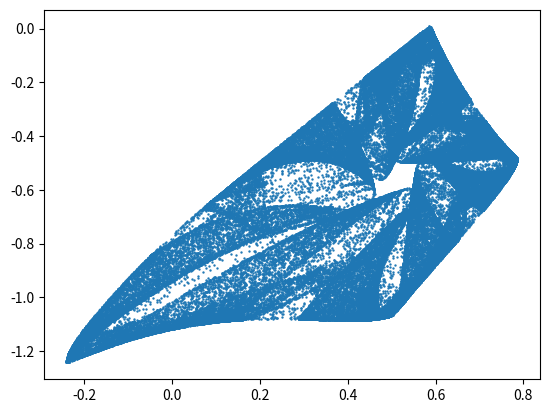

Recreate this plot in Python.
import numpy as np
import matplotlib.pyplot as plt
import random
import sys


class Mapping:
    def get_convergence_points(self, x_min=-1, x_max=1, y_min=-1, y_max=1, resolution=100, max_iterations=10000, max_abs=1e6):
        print("getting convergence array")
        xs = np.linspace(x_min, x_max, resolution)
        ys = np.linspace(y_min, y_max, resolution)
        convergence = np.zeros((len(xs), len(ys)))
        for ix, x in enumerate(xs):
            print(f"row {ix} of {len(xs)}")
            for iy, y in enumerate(ys):
                starting_point = (x, y)
                trajectory = get_late_trajectory(mapping, x, y, min_index=max_iterations-1, max_index=max_iterations, max_abs=max_abs)
                if trajectory_diverges(trajectory):
                    convergence[ix, iy] = 0
                else:
                    convergence[ix, iy] = 1
        print("done getting convergence array")
        return convergence

    def plot_convergence_points(self, x_min=-1, x_max=1, y_min=-1, y_max=1, resolution=100, max_iterations=10000, max_abs=1e6):
        convergence_array = self.get_convergence_points(x_min, x_max, y_min, y_max, resolution, max_iterations, max_abs)
        plt.imshow(convergence_array)
        plt.colorbar()

    def find_convergent_initial_condition(self, min_index, max_index):
        print("finding convergent initial condition")
        max_iterations = 100
        counter = 0
        while True:
            counter += 1
            if counter % 100 == 0:
                print(f"now at {counter} iterations in search for convergent initial condition")
            if counter > max_iterations:
                raise RuntimeError(f"could not find convergent initial condition")
            # r = np.log(1 + counter)  # start with close to origin, try going farther out over time
            r = np.random.normal(0, 1)
            theta = np.random.uniform(0, 2*np.pi)
            x0 = r * np.cos(theta)
            y0 = r * np.sin(theta)
            # x0, y0 = np.random.uniform(-1, 1, (2,))
            trajectory = get_late_trajectory(self, x0, y0, min_index=min_index, max_index=max_index, max_abs=1e6)
            if trajectory_diverges(trajectory):
                continue
            else:
                break
        print("done finding convergent initial condition")
        return x0, y0, trajectory

    def plot_attractor(self):
        # x,y = np.random.uniform(-1, 1, 2)
        x0, y0, short_late_trajectory = self.find_convergent_initial_condition(min_index=1000, max_index=1100)
        scatter_points = get_late_trajectory(self, x0, y0, min_index=1000, max_index=100000)
        # scatter_points = late_trajectory
        if trajectory_diverges(scatter_points):
            print("initial state was thought to converge but late trajectory diverges")
            sys.exit()
        print("number of unique points:", len(set(scatter_points)))
        xs = [p[0] for p in scatter_points]
        ys = [p[1] for p in scatter_points]
        plt.scatter(xs, ys, marker=".", s=2)


class SingleMappingFromXY(Mapping):
    # maps a pair of coords to a single new value
    def __init__(self, coefficients):
        coefficients = np.array(coefficients)
        n_x_powers, n_y_powers = coefficients.shape
        self.x_powers, self.y_powers = np.meshgrid(range(n_x_powers), range(n_y_powers))
        self.coefficients = coefficients

    def __call__(self, x, y):
        x_power_matrix = x ** self.x_powers
        y_power_matrix = y ** self.y_powers
        monomial_values = self.coefficients * x_power_matrix * y_power_matrix
        return monomial_values.sum()


class DoubleMappingFromXY(Mapping):
    # maps a pair of coords to a pair of new values, for mapping from (x,y) at one timestep to the next
    def __init__(self, coefficients_x, coefficients_y):
        self.mapping_x = SingleMappingFromXY(coefficients_x)
        self.mapping_y = SingleMappingFromXY(coefficients_y)

    def __call__(self, x, y):
        new_x = self.mapping_x(x, y)
        new_y = self.mapping_y(x, y)
        return (new_x, new_y)

    @staticmethod
    def random(mag=1, max_degree=3):
        ndim = max_degree + 1  # e.g. for quadratic map, no term should have degree higher than 2, so want degrees 0, 1, and 2
        cx = np.random.uniform(-mag, mag, (ndim, ndim))
        cy = np.random.uniform(-mag, mag, (ndim, ndim))
        # both mappings should have lower triangle (where degrees are too large) set to zero coefficients
        # whole first row and column should be nonzero
        x_powers, y_powers = np.meshgrid(range(ndim), range(ndim))
        degree = x_powers + y_powers
        cx[degree > max_degree] = 0
        cy[degree > max_degree] = 0
        return DoubleMappingFromXY(cx, cy)

    @staticmethod
    def find_attractor(mag=1, max_degree=3):
        print("finding mapping with attractor state")
        while True:
            mapping = DoubleMappingFromXY.random(mag, max_degree)
            x,y = np.random.uniform(-1, 1, 2)
            scatter_points = get_late_trajectory(mapping, x, y, min_index=1000, max_index=10000)
            if trajectory_diverges(scatter_points):
                # print("divergent")
                continue
            n_unique_points = len(set(scatter_points))
            unique_ratio = n_unique_points / len(scatter_points)
            if unique_ratio < 0.1:
                print(f"not enough unique points: {n_unique_points}")
                continue
            print("done finding mapping with attractor state")
            return mapping

    def __repr__(self):
        cx_list = list(list(x) for x in self.mapping_x.coefficients)
        cy_list = list(list(y) for y in self.mapping_y.coefficients)
        return f"<Mapping XY with coefficients:\n\n{[cx_list, cy_list]}\n>"


class RandomChoiceMappingFromXY(Mapping):
    def __init__(self, mappings, probabilities):
        self.mappings = mappings
        p_total = sum(probabilities)
        self.probabilities = np.array(probabilities) / p_total

    def __call__(self, x, y):
        chosen_mapping = np.random.choice(self.mappings, p=self.probabilities)
        return chosen_mapping(x, y)

    def __repr__(self):
        list_of_mapping_reprs = [repr(mapping) for mapping in self.mappings]
        str_of_mapping_reprs = "\n\n\t".join(list_of_mapping_reprs)
        return f"<Random choice mapping from the sub-mappings:\n\t{str_of_mapping_reprs}\n>"


def get_late_trajectory(mapping, x0, y0, min_index, max_index, max_abs=1e9):
    assert max_index > min_index
    res = []
    x,y = x0,y0
    BIG = max_abs  # if it gets to this distance then assume it diverges
    for i in range(max_index):
        x,y = mapping(x,y)
        if i < min_index:
            # don't store these, let it settle into attractor state, if any
            continue
        else:
            res.append((x,y))
        if not np.isfinite(x) or not np.isfinite(y) or abs(x) > BIG or abs(y) > BIG:
            # assume it will diverge forever if it ever reaches inf/NaN
            # just put a nonfinite pair at the end and return
            res.append((np.inf, np.inf))
            return res
    return res


def trajectory_diverges(trajectory):
    x,y = trajectory[-1]
    return not np.isfinite(x) or not np.isfinite(y)


class MappingRecord:
    Ax, Ay = [[[-0.61812953, 0.62618444, 0.95847548], [-0.28566655, 0.60419982, 0], [-0.82349836, 0, 0]], [[0.41322135, -0.056517, 0.09507931], [0.84468446, -0.05060947, 0], [-0.9864845, 0, 0]]]  # two fractal leaves
    Bx, By = [[[0.011100313095467884, -0.2653760753248544, 0.7175056845186025], [-0.6633260488831336, 0.16221771794919104, 0.0], [-0.6300085491546239, 0.0, 0.0]], [[0.9796117830195128, -0.8743965549320505, -0.9644515017383146], [0.12238901385759271, 0.3614148282517575, 0.0], [0.3019429543542915, 0.0, 0.0]]]  # sandpaper
    Cx, Cy = [[[-0.4263134430524571, -0.2274150264834227, 0.07281615260075536], [0.89048781067281, -0.9448731072649348, 0.0], [0.8890181414440312, 0.0, 0.0]], [[-0.5478352079882176, -0.29712817219553855, -0.9657904855201964], [0.029649730126149354, 0.5975399461436748, 0.0], [-0.5090973639315446, 0.0, 0.0]]]  # slightly warped circle
    Dx, Dy = [[[-0.26186036745135133, -0.06578327856252764, -0.12745939576472742], [0.7569842181651627, -0.2752169357050396, 0.0], [-0.40530836805364623, 0.0, 0.0]], [[-0.8430240372153841, 0.8698443003542284, 0.27207240662186316], [-0.04305933100982973, 0.7230297472936218, 0.0], [0.7693034364225857, 0.0, 0.0]]]  # pointy hook
    Ex, Ey = [[[0.9224383103199736, 0.058067176333767456, 0.14228404480935586], [0.7034874711362713, -0.3823675118487939, 0.0], [-0.7253256041678289, 0.0, 0.0]], [[-0.5505891424166067, 0.7465680175138882, 0.619850393088756], [-0.7541783831728857, 0.7276713815242248, 0.0], [0.11807392184738541, 0.0, 0.0]]]  # sandpaper
    Fx, Fy = [[[-0.9425805440061719, -0.21926161637198494, 0.12566944651690393], [-0.005605160609513771, -0.23002018174571326, 0.0], [0.9509433634325835, 0.0, 0.0]], [[0.9797012868387667, -0.8211695850285523, 0.06514913178205206], [0.39455062643269745, -0.46728497091024046, 0.0], [-0.6799601231848034, 0.0, 0.0]]]  # peacock tail
    Gx, Gy = [[[-0.1532753711690451, -0.1576121173599503, 0.430583761987954], [-0.8257217296756896, -0.6168485660661247, 0.0], [-0.6795906956107203, 0.0, 0.0]], [[0.4624245068474737, 0.2857576008709981, -0.8495805340760403], [0.9924895335700097, 0.29506081246754134, 0.0], [-0.3240113993589506, 0.0, 0.0]]]  # oval
    Hx, Hy = [[[0.25966105442250886, -0.7939967270586219, 0.42917774892589655], [-0.5440820094127197, 0.1925955328572555, 0.0], [0.9485447921669079, 0.0, 0.0]], [[-0.837298229287887, 0.255105337960418, 0.9037783116305338], [0.26119924941535166, -0.10426171424878139, 0.0], [0.05289386469118562, 0.0, 0.0]]]  # four barbed pentagons
    Ix, Iy = [[[-0.6742848493450075, -0.48068688464786624, 0.8621981389262696], [0.12433753349146048, 0.7788448141920097, 0.0], [0.08463687902844752, 0.0, 0.0]], [[-0.6782791243629129, 0.9818862999296545, -0.7414694201272127], [-0.8045453352013925, -0.47868874451710797, 0.0], [0.13086602112008494, 0.0, 0.0]]]  # tornado
    Jx, Jy = [[[-0.3380695670783209, -0.5388309782183831, 0.09854461708473194], [-0.07316263296971393, 0.9771591776569704, 0.0], [0.4795186207487192, 0.0, 0.0]], [[0.9816564663911391, 0.9374966021288151, -0.8615438028800741], [-0.5795567272340942, -0.9152883631105793, 0.0], [0.7506239670233701, 0.0, 0.0]]]  # dented circle with spines
    Kx, Ky = [[[-0.9034081268946901, -0.41931649294459894, 0.4522682424342557], [-0.1646074980158272, 0.6418454961616755, 0.0], [0.2886990050530647, 0.0, 0.0]], [[-0.28742235875474553, -0.9226778238148496, 0.7098481018173008], [-0.7160331241758036, 0.47781043960632275, 0.0], [0.28701452793694227, 0.0, 0.0]]]  # isolated line segments on arc
    Lx, Ly = [[[0.45433284666595, -0.22433725728001574, 0.13749052353661173], [-0.34337338778816906, -0.821710379916532, 0.0], [0.18713588089388233, 0.0, 0.0]], [[-0.5890842658346485, 0.11007946068208674, 0.5559296907704996], [0.3017419833370627, 0.7847152698358897, 0.0], [0.010059523941953197, 0.0, 0.0]]]  # 7 isolated points on arc
    Mx, My = [[[0.7798852406908356, -0.9997671504400556, -0.7478540352120224], [0.631523405342455, -0.34335272770627734, 0.0], [-0.9500718792027345, 0.0, 0.0]], [[0.006332624057042935, 0.043157071422877724, 0.2858721885486819], [0.06591514388387587, -0.6191818307553068, 0.0], [0.1328227741039496, 0.0, 0.0]]]  # two fractal bulbs
    Nx, Ny = [[[-0.7260651096899733, -0.4021935751787411, 0.012765933742349578], [-0.5211170651794905, 0.05985086443929433, 0.0], [0.5739087084404295, 0.0, 0.0]], [[0.917608505529188, -0.5163301206228947, 0.7104543863226793], [-0.17157610981845628, -0.9499462820489186, 0.0], [-0.7849830844781942, 0.0, 0.0]]]  # rounded triangle fractal
    Ox, Oy = [[[-0.6290903265933283, -0.9651309828805865, -0.6657788091025698], [0.5452314809497985, 0.8055547994436691, 0.0], [0.7057036996439501, 0.0, 0.0]], [[-0.8377501475265969, -0.44729203498641423, 0.3929142342745249], [0.8136478703525969, -0.8461709025182849, 0.0], [0.8326167975997667, 0.0, 0.0]]]  # sharkfin in water
    Px, Py = [[[-0.07428815193849436, -0.6593855685370176, -0.4499824836382418], [-0.6823176250355307, 0.8249475447290009, 0.0], [-0.8353792609832067, 0.0, 0.0]], [[-0.8356261211300378, -0.09290204841049499, 0.6173433532257107], [0.897133993417865, 0.6007860208668772, 0.0], [0.1426634132820277, 0.0, 0.0]]]  # triangle sail
    Qx, Qy = [[[0.7955419908168555, 0.4662918810682737, -0.8808963514773149], [0.6184195112588926, -0.4504639119130487, 0.0], [-0.03808955216886223, 0.0, 0.0]], [[0.7088097422424475, 0.1909064588577205, 0.8472975203311031], [-0.7827173180545954, 0.4118107119006158, 0.0], [-0.05767648539560155, 0.0, 0.0]]]  # two twisted loops
    Rx, Ry = [[[-0.8430312408224176, -0.08877017721341374, 0.8061728813244049], [-0.5358823687986027, -0.08220296534496807, 0.0], [0.12991810888858946, 0.0, 0.0]], [[0.1652747826156098, -0.6673788990356064, -0.3927870826061932], [-0.7514058145725768, 0.45825936967977565, 0.0], [-0.5907618205934937, 0.0, 0.0]]]  # two pointy fish
    Sx, Sy = [[[0.9446700115281086, 0.4298452564544206, -0.2996748369816542], [-0.5363877836280637, 0.2553249440624479, 0.0], [-0.21468204536464652, 0.0, 0.0]], [[0.2520276944342552, -0.8766772052300915, 0.4050380703538712], [-0.915638590243957, -0.9750245529815837, 0.0], [-0.5956174754376151, 0.0, 0.0]]]  # swishy arch
    Tx, Ty = [[[-0.3642761651637316, -0.33348272740761287, 0.0890293026648854], [0.9651449627851774, 0.08221563911903429, 0.0], [-0.5423278748392466, 0.0, 0.0]], [[0.23445158782579578, 0.18312999224860071, 0.18841115738543524], [-0.7812760741235414, -0.2540651010935795, 0.0], [-0.6598230731214718, 0.0, 0.0]]]  # line with central density
    Ux, Uy = [[[0.9013735557304661, -0.24043260775918474, -0.5268379518995354], [-0.6242013964232849, 0.6789896221734257, 0.0], [-0.35026603632497477, 0.0, 0.0]], [[-0.8419252078423902, -0.009814614218918605, 0.25456771157162517], [0.9315046636186068, 0.1981498617551707, 0.0], [0.10635512909550182, 0.0, 0.0]]]  # danish
    Vx, Vy = [[[0.5236592468047314, 0.042083419085794604, -0.4415219169372602], [0.8503512302334728, 0.9978802765276715, 0.0], [-0.62126879366457, 0.0, 0.0]], [[0.8355025207885136, 0.6372465253188384, 0.3393292747462151], [0.5261980017669783, -0.6322689133464883, 0.0], [-0.2720488767868605, 0.0, 0.0]]]  # danish with two central wires
    Wx, Wy = [[[-0.0646027851324773, 0.03807582784311103, -0.22538160643264815], [0.6534227110370547, -0.7928482743219303, 0.0], [0.2170808859463642, 0.0, 0.0]], [[-0.9267081108893946, -0.6407442871876758, 0.9346077142779559], [-0.15941770048968773, -0.9428438332476075, 0.0], [0.10578192014875243, 0.0, 0.0]]]  # spiky loop
    Xx, Xy = [[[0.11302196157575617, 0.5738122932936471, 0.30897588469555504], [-0.23922792640200807, -0.01902496991850322, 0.0], [-0.7894027427905943, 0.0, 0.0]], [[-0.6929027594094999, -0.16798467767699887, 0.5218266740675683], [-0.5212225613708921, -0.14121174736726405, 0.0], [0.513485943870472, 0.0, 0.0]]]  # another line with central density
    Yx, Yy = [[[-0.6702692646955344, -0.8115376317759324, 0.02223417560555152], [0.5308840770353285, 0.08480852973626107, 0.0], [0.10719084397303491, 0.0, 0.0]], [[-0.7974606845699019, -0.2980923118636132, 0.00670460381694804], [0.17905519801152447, 0.811653105688404, 0.0], [0.9864197431187058, 0.0, 0.0]]]  # pentagon-like circle
    Zx, Zy = [[[0.667961136248705, -0.9205966836434327, 0.046558134517790783], [0.15046772873776626, -0.11545291874919283, 0.0], [-0.50859596703938, 0.0, 0.0]], [[-0.3156849726199862, -0.09653731183228609, -0.610518502125331], [-0.9628640750200128, 0.3526305890925485, 0.0], [0.9681984971068758, 0.0, 0.0]]]  # spiky loop country border
    AAx, AAy = [[[-0.7370287960424435, -0.30052836258206517, 0.9236248938031464], [-0.9008298318496966, 0.7319221256195314, 0.0], [0.7789667155543063, 0.0, 0.0]], [[-0.2794214392849774, -0.9617029941536104, -0.09169836349365634], [0.14191101659325334, 0.5391090600243158, 0.0], [0.9045455322199658, 0.0, 0.0]]]  # two spiky feathers
    ABx, ABy = [[[-0.25192598701757274, -0.7496643146393476, 0.27077967021970806], [-0.7638472318950549, 0.2175416349909325, 0.0], [0.5344170631080964, 0.0, 0.0]], [[-0.995370463475657, -0.3236678778917119, 0.4615464396987572], [0.9264269602708433, 0.03388238845901426, 0.0], [0.28917024352955845, 0.0, 0.0]]]  # spiderweb net
    ACx, ACy = [[[-0.4547501939392615, 0.9304490246287591, 0.10256269645710758], [0.899890121537904, -0.16547925694675913, 0.0], [0.2592117800843603, 0.0, 0.0]], [[0.05302751519764293, -0.49326518712369616, 0.6220152886964343], [-0.27667389761474004, -0.8509088825862965, 0.0], [-0.6441639225379017, 0.0, 0.0]]]  # banded complex loop (very cool!)
    ADx, ADy = [[[-0.6791954451383677, -0.8737182616076931, -0.6307493466695118, -0.5802801337437309, 0.5434951645967914], [-0.3488703438788048, 0.5207071104048815, 0.2003371175341937, 0.3578915104634932, 0.0], [0.34790941316488966, -0.13189879211804345, -0.15807615426745913, 0.0, 0.0], [0.4871854697962543, -0.1657996437203637, 0.0, 0.0, 0.0], [0.4494315154169808, 0.0, 0.0, 0.0, 0.0]], [[-0.07424657719764394, 0.9412082874666832, -0.9173280686293432, 0.16856273689041124, 0.8198262530399953], [0.6744106316036569, 0.11530806099995616, 0.9970525516440107, -0.9222708452405861, 0.0], [0.9981169351088437, 0.06812957577404632, 0.1354434015369992, 0.0, 0.0], [0.2374456295731242, 0.8231449244517288, 0.0, 0.0, 0.0], [0.11301827110997698, 0.0, 0.0, 0.0, 0.0]]]  # banded winged triangular loop (quartic degree)
    AEx, AEy = [[[-0.010526797587123049, 0.18206014505438595, -0.22639721411622316, -0.7858882948394639, 0.9516077950078414], [0.354522021100923, -0.6530385187822338, 0.3162862529176902, 0.19392799948054007, 0.0], [-0.9262519936700027, -0.7648577892684996, -0.28705586455625887, 0.0, 0.0], [-0.2619068947735288, 0.46879138200299497, 0.0, 0.0, 0.0], [0.058531498337911714, 0.0, 0.0, 0.0, 0.0]], [[-0.7744357812517002, 0.15129628426589314, 0.823478185056195, -0.10325255629786079, 0.6868399677485362], [0.3496068835321555, 0.4808055768712922, 0.25441106999710494, -0.1578642505967638, 0.0], [-0.2686623828266512, -0.7897400877791643, 0.7749253368838216, 0.0, 0.0], [-0.22223717820174627, -0.1450931499769872, 0.0, 0.0, 0.0], [-0.09791631968513159, 0.0, 0.0, 0.0, 0.0]]]  # loop with three internal teeth (quartic degree)
    AFx, AFy = [[[-0.14754097612270134, 0.3454997155090238], [0.429427999011335, 0.0]], [[-0.12416788830932979, 0.5749391471612384], [-0.8120235520578423, 0.0]]]  # line (linear degree)
    AGx, AGy = [[[-0.7750562873904929, -0.6180111286243533], [0.5967851740650081, 0.0]], [[-0.10189219415296935, 0.4127385484006276], [0.8364772737101478, 0.0]]]  # comet (linear degree)
    AHx, AHy = [[[-0.27211562844484916, -0.8319716689852976, 0.9351408235409293], [-0.6823195045946777, -0.6466249822249379, 0.0], [0.21965031740814345, 0.0, 0.0]], [[0.3921564315754067, 0.08856161846112665, -0.9482557710280228], [-0.6755528928100367, -0.4717489420532923, 0.0], [-0.07280200384859548, 0.0, 0.0]]]  # spiral with central density
    AIx, AIy = [[[-0.8393957755264603, -0.8879044965874197, 0.4230348570284028], [0.6149522860773156, 0.1264888905244701, 0.0], [0.8454462599804577, 0.0, 0.0]], [[-0.7141775215624688, -0.02903871845789663, 0.6336930666378235], [0.8696213045771932, -0.05841679454473758, 0.0], [0.14384061629159173, 0.0, 0.0]]]  # two teardrops which are mostly very diffuse, except for a set of dense line segments
    AJx, AJy = [[[-0.7581566467104306, 0.28078444498513555, 0.7903677663262791], [-0.7241253174456495, 0.9498787797471524, 0.0], [0.4004652769246815, 0.0, 0.0]], [[0.9012269177117744, -0.8070384262286234, -0.18318698991741122], [0.21849448737745858, 0.0409457754819853, 0.0], [-0.5270238583914626, 0.0, 0.0]]]  # two complex triangles warped into an arc
    AKx, AKy = [[[0.6807006641027684, -0.23193500162667657, -0.1320542078667737], [-0.0013246833211328912, -0.39007247219561636, 0.0], [0.6257671921844892, 0.0, 0.0]], [[0.52800490183569, 0.17147809364256705, -0.46969642327009775], [0.662708356926657, -0.2435696461563266, 0.0], [0.43558001748091124, 0.0, 0.0]]]  # oval
    ALx, ALy = [[[0.5099057895906778, -0.8677057210489232, 0.34433607635655594], [-0.732111323801578, 0.6610541070638256, 0.0], [-0.9566236476137928, 0.0, 0.0]], [[0.4358787208215771, 0.2340757691250117, 0.7451496902435053], [-0.516209679730697, -0.42741690331006366, 0.0], [-0.7549676646021979, 0.0, 0.0]]]  # five-armed spiral with central density
    AMx, AMy = [[[0.5499220954832924, 0.9296521752256588, -0.8684267855800054], [0.9905741011796014, -0.5535707136679064, 0.0], [-0.46453033236428976, 0.0, 0.0]], [[-0.4152467111389291, 0.2043127601739947, -0.0680040521561236], [-0.8578424048131852, -0.21686756999112977, 0.0], [-0.045749501983700425, 0.0, 0.0]]]  # two loops, like teardrops, whole thing has rot2 symmetry
    ANx, ANy = [[[-0.22991893507646988, -0.9219582762557677, 0.4019043169620571], [0.332410589933005, -0.24712759463241696, 0.0], [0.3910688517890635, 0.0, 0.0]], [[-0.25779213579646343, 0.5528870612053325, -0.8218199417021359], [-0.4513433822118249, -0.8122499581085585, 0.0], [0.42258955659519115, 0.0, 0.0]]]  # two hooks
    AOx, AOy = [[[-0.9318067697171788, -0.5929223864177999, -0.15028007054071413], [-0.48855398627195923, 0.4004506584919276, 0.0], [0.9175683379257229, 0.0, 0.0]], [[-0.20952951688167754, 0.49507986632936185, -0.12648652544968408], [-0.9895401249019649, 0.05884124209496622, 0.0], [0.6041892754126164, 0.0, 0.0]]]  # banded pentagonal loop
    APx, APy = [[[0.846916547480272, 0.9302074473284354, -0.4621234138886654], [-0.8156023863486168, 0.10192063825521269, 0.0], [-0.7322791925910592, 0.0, 0.0]], [[0.3421648923132392, -0.14452501314808197, -0.7711593150115379], [-0.20428039728845304, 0.5254086784159349, 0.0], [0.6930038918422219, 0.0, 0.0]]]  # thick triangle
    AQx, AQy = [[[0.21978916885170374, -0.5404118542799088, 0.600103574920656], [-0.5550526949929011, 0.40794246691380187, 0.0], [-0.3723281380279855, 0.0, 0.0]], [[0.6289274598585626, 0.40801534506961934, -0.9850829990492258], [-0.9328029430238862, -0.9350941864697262, 0.0], [-0.31979540142757945, 0.0, 0.0]]]  # complex curvy leaf
    ARx, ARy = [[[0.8117940962119976, -0.4649971127921413], [-0.8887178003196341, 0.0]], [[0.3258012373210373, -0.742761249782802], [0.2355584065539742, 0.0]]]  # line seemingly without density gradient (linear degree)
    ASx, ASy = [[[-0.07643804233090146, -0.15680941623093836], [0.16742021870347545, 0.0]], [[0.4127171473490223, 0.5271568655076095], [-0.886289791719957, 0.0]]]  # line with central density (linear degree)
    ATx, ATy = [[[-0.9469038431167203, 0.5146927809484609, -0.24388414668947567], [0.16532112389818376, 0.683313502786961, 0.0], [0.05464388876518478, 0.0, 0.0]], [[-0.7867237682661723, -0.588321444771319, -0.4446193487948711], [-0.8684343868626598, 0.4368623082912675, 0.0], [0.19270797193410028, 0.0, 0.0]]]  # danish
    AUx, AUy = [[[-0.0448042088488132, -0.026871250923233836, 0.9071538175585814, 0.1519682708941663, 0.1735099446788788], [0.6148565523413956, 0.5783766092817089, -0.9716609029061594, -0.14550563690820106, 0.0], [0.2677035731578039, -0.3017079617155052, 0.9189759536575746, 0.0, 0.0], [-0.015898339562792962, -0.17257202425325957, 0.0, 0.0, 0.0], [-0.4400286662521089, 0.0, 0.0, 0.0, 0.0]], [[-0.26801748639454703, 0.8273046034970095, -0.8638963680512879, -0.046828396629829516, 0.18952486552111436], [0.8015148590510217, -0.32254949634797514, -0.9735339271574006, 0.041567126704104895, 0.0], [0.9015119565098915, -0.4161951052512569, -0.1278128981912603, 0.0, 0.0], [-0.9689077987671502, -0.16299725884624294, 0.0, 0.0, 0.0], [0.98108090406905, 0.0, 0.0, 0.0, 0.0]]]  # six leaf loops (quartic degree)
    AVx, AVy = [[[0.6392670719401352, -0.6586485432949705, -0.3607584382687343, -0.42345237429443916, -0.9902525500369281], [-0.13311354777889806, 0.27219399938959943, -0.359371346592952, 0.30339700923418556, 0.0], [-0.3809801486771769, 0.44582057673888964, 0.8522732970002267, 0.0, 0.0], [-0.42937089999471745, 0.6234130651514471, 0.0, 0.0, 0.0], [-0.19176960675060872, 0.0, 0.0, 0.0, 0.0]], [[-0.6404131020005623, 0.5943806532788953, 0.5700184030116144, -0.47423886921886793, 0.47308824840772656], [0.7934776502463567, 0.8880918648865861, -0.39267198565536177, -0.44318452765967153, 0.0], [0.8164919036049085, 0.5911455469637585, 0.8477145170110525, 0.0, 0.0], [-0.7015081916325443, 0.9915632345409082, 0.0, 0.0, 0.0], [0.6486815235822567, 0.0, 0.0, 0.0, 0.0]]]  # twisted leaves (quartic degree)
    AWx, AWy = [[[-0.5180704777548775, 0.9528127112653579, 0.5346248524158692, -0.3527398325297635], [-0.9497139720445742, 0.29992814350146335, 0.29990808237609956, 0.0], [-0.8435693452112623, -0.47199278707760883, 0.0, 0.0], [0.6431163467287095, 0.0, 0.0, 0.0]], [[-0.5247607820751827, -0.3813735187716809, -0.173873116714649, -0.3198480970929247], [-0.16859427773075297, 0.3684896155625157, -0.6578919453144063, 0.0], [-0.8529510790745869, -0.05648661051223702, 0.0, 0.0], [0.6009191673287364, 0.0, 0.0, 0.0]]]  # sword blade (cubic degree)
    AXx, AXy = [[[-0.38258246438483834, -0.005201017951926401, 0.17460134128766902, 0.36215857392309636], [-0.8180205080879146, 0.5462880612849719, 0.036187513445569364, 0.0], [-0.9613810854582976, 0.482106254098976, 0.0, 0.0], [0.4973527539700302, 0.0, 0.0, 0.0]], [[0.4014306295233614, 0.926485378483493, -0.8817942565807413, 0.34460135027614003], [-0.023058243688384827, 0.25577920002851595, 0.5034587499440282, 0.0], [-0.6059073128323387, -0.0052300343351059375, 0.0, 0.0], [0.0315536551734541, 0.0, 0.0, 0.0]]]  # X made of hooked leaves (cubic degree)
    AYx, AYy = [[[0.03286393687280542, -0.5741864544042616, 0.6254522327689518, 0.9281403263701193], [0.496854598035948, -0.6011007672959343, -0.6330300245837586, 0.0], [0.1354806554720147, 0.4759175357801715, 0.0, 0.0], [-0.37179831412353725, 0.0, 0.0, 0.0]], [[-0.9394966943933196, -0.1838571570024976, -0.5667303152102932, 0.4781021993691146], [0.6395281072250851, -0.33787490060477254, -0.9728327341957506, 0.0], [0.8467384136489782, -0.7469946478023062, 0.0, 0.0], [-0.8113143871867603, 0.0, 0.0, 0.0]]]  # two swoops (cubic degree)
    AZx, AZy = [[[0.6509367927504683, -0.08752292700961095, 0.8986021008562286, -0.6150952016914468], [-0.30440055897944385, 0.6736570706309368, 0.1596057884372386, 0.0], [-0.3036443078715356, -0.43376560144215204, 0.0, 0.0], [0.2661433021451334, 0.0, 0.0, 0.0]], [[-0.10952214707285268, -0.6409615134266577, 0.5340933913070518, -0.9004496277781597], [-0.7123875567473834, 0.8570406175085687, 0.9849731279307556, 0.0], [-0.23167136462777793, 0.3120660503396455, 0.0, 0.0], [0.6475146087944248, 0.0, 0.0, 0.0]]]  # pentagonal banded twist (cubic degree)
    BAx, BAy = [[[0.009328904575528485, 0.6939951400524438, -0.3092213851308656, 0.6525483835883261], [-0.2303070950968782, -0.7944876544199464, -0.4494308662252635, 0.0], [-0.5891744233783633, -0.5431480955072889, 0.0, 0.0], [0.9090235467436292, 0.0, 0.0, 0.0]], [[0.8670662556374398, -0.5488648605611777, 0.2414696514114565, 0.39641981695244155], [0.43336386092968815, 0.4503379280648341, -0.2232709867322158, 0.0], [0.5814336946364582, -0.7002933008677303, 0.0, 0.0], [-0.8472148630503407, 0.0, 0.0, 0.0]]]  # starfish tornado (cubic degree)



    records = [
        [Ax, Ay], [Bx, By], [Cx, Cy], [Dx, Dy], [Ex, Ey], [Fx, Fy], [Gx, Gy], [Hx, Hy], [Ix, Iy], [Jx, Jy], 
        [Kx, Ky], [Lx, Ly], [Mx, My], [Nx, Ny], [Ox, Oy], [Px, Py], [Qx, Qy], [Rx, Ry], [Sx, Sy], [Tx, Ty],
        [Ux, Uy], [Vx, Vy], [Wx, Wy], [Xx, Xy], [Yx, Yy], [Zx, Zy], [AAx, AAy], [ABx, ABy], [ACx, ACy], [ADx, ADy],
        [AEx, AEy], [AFx, AFy], [AGx, AGy], [AHx, AHy], [AIx, AIy], [AJx, AJy], [AKx, AKy], [ALx, ALy], [AMx, AMy], [ANx, ANy],
        [AOx, AOy], [APx, APy], [AQx, AQy], [ARx, ARy], [ASx, ASy], [ATx, ATy], [AUx, AUy], [AVx, AVy], [AWx, AWy], [AXx, AXy],
        [AYx, AYy], [AZx, AZy],
    ]



if __name__ == "__main__":
    # mapping1 = DoubleMappingFromXY.find_attractor(mag=1, max_degree=2)
    # print(f"found mapping: {mapping1}")
    # mapping2 = DoubleMappingFromXY.find_attractor(mag=1, max_degree=2)
    # print(f"found mapping: {mapping2}")

    # mapping1 = DoubleMappingFromXY(MappingRecord.Kx, MappingRecord.Ky)
    # mapping2 = DoubleMappingFromXY(MappingRecord.ASx, MappingRecord.ASy)
    # mapping1 = DoubleMappingFromXY.find_attractor(mag=1, max_degree=2)
    # mapping2 = DoubleMappingFromXY.find_attractor(mag=1, max_degree=2)
    # mapping1 = (lambda record: DoubleMappingFromXY(record[0], record[1]))(random.choice(MappingRecord.records))
    # mapping2 = (lambda record: DoubleMappingFromXY(record[0], record[1]))(random.choice(MappingRecord.records))

    alpha = 0.5
    # mapping = RandomChoiceMappingFromXY([mapping1, mapping2], [alpha, 1-alpha])
    # mapping = DoubleMappingFromXY.find_attractor(mag=1, max_degree=3)
    mapping = DoubleMappingFromXY(MappingRecord.AZx, MappingRecord.AZy)
    print(mapping)
    # mapping.plot_convergence_points(x_min=-5, x_max=5, y_min=-5, y_max=5, resolution=100, max_iterations=1000, max_abs=10)

    # plt.gcf().clear()
    # mapping1.plot_attractor()
    # mapping2.plot_attractor()
    mapping.plot_attractor()
    plt.show()
    # plt.savefig(f"StrangeAttractorImages/K_AS/K_AS_alpha_{alpha:.04f}.png")

    # found pairings:
    # - C+T
    # - T+X (two lines combine to make something very much NOT a line!)
    # - X+Y (line plus pentagon-like circle creates sharp pentagon with flyaway loops)
    # - AF + AG (two lines from linear mappings create starburst-looking pile of sticks; surprisingly not also just a line despite being a combination of linear mappings, and, I'd think, therefore also a linear mapping (but the random choice messes with this; they're not actually composed))
    # - AF + AK (line plus oval creates starburst with curly squid arms)
    # - AR + AS (two linear-degree lines create very interesting palm-leaf pattern)
    # - AL + AS (line plus spiral creates pentagon made of scratch marks)
    # - K + AS (isolated segments of arc plus centrally dense line creates multiple arcs/lines intersecting)


